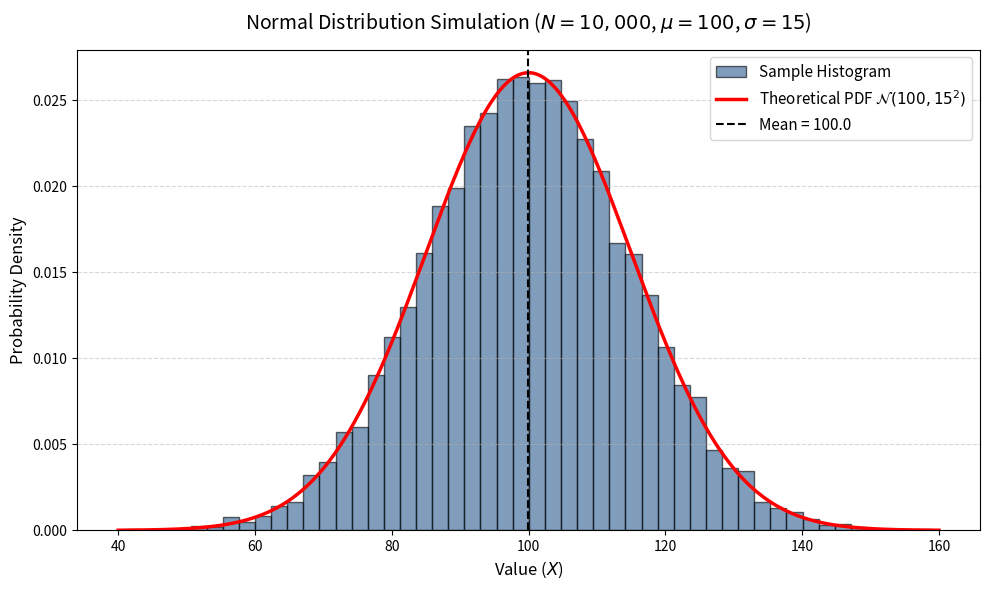

Recreate this plot in Python.
import matplotlib.pyplot as plt
import numpy as np
from scipy import stats

# Set seed for exact reproducibility
np.random.seed(42)

# ==============================================================================
# 1. GENERATE NORMALLY DISTRIBUTED DATA
# ==============================================================================
mean = 100.0  # Mean (mu)
std_dev = 15.0  # Standard Deviation (sigma)
sample_size = 10000  # Number of samples

# Generate sample array following N(100, 15^2)
data = np.random.normal(loc=mean, scale=std_dev, size=sample_size)

# Calculate summary metrics
sample_mean = np.mean(data)
sample_std = np.std(data)

print("==================================================")
print("          GENERATED DATA SUMMARY METRICS          ")
print("==================================================")
print(f"Target Mean      : {mean:.2f}")
print(f"Sample Mean      : {sample_mean:.2f}")
print(f"Target Std Dev   : {std_dev:.2f}")
print(f"Sample Std Dev   : {sample_std:.2f}\n")

# ==============================================================================
# 2. STANDARDIZATION & PROBABILITY CALCULATION (SciPy)
# ==============================================================================
# Z-Score transformation: Z = (X - mu) / sigma
z_scores = (data - sample_mean) / sample_std

# Calculate cumulative probability: P(X <= 115)
p_less_115 = stats.norm.cdf(115, loc=mean, scale=std_dev)

# Calculate 95th percentile value
val_95th = stats.norm.ppf(0.95, loc=mean, scale=std_dev)

print("--------------------------------------------------")
print("             SCIPY PROBABILITY CHECKS             ")
print("--------------------------------------------------")
print(f"P(X <= 115)       : {p_less_115:.2%}")
print(f"95th Percentile   : {val_95th:.2f}")
print("==================================================\n")

# ==============================================================================
# 3. VISUALIZATION (Matplotlib)
# ==============================================================================
plt.figure(figsize=(10, 6))

# Plot Empirical Histogram
count, bins, ignored = plt.hist(
    data,
    bins=50,
    density=True,
    alpha=0.6,
    color="#2b5c8f",
    edgecolor="black",
    label="Sample Histogram",
)

# Plot Theoretical Bell Curve (PDF)
x_pdf = np.linspace(mean - 4 * std_dev, mean + 4 * std_dev, 1000)
y_pdf = stats.norm.pdf(x_pdf, loc=mean, scale=std_dev)
plt.plot(
    x_pdf,
    y_pdf,
    color="red",
    linewidth=2.5,
    label=f"Theoretical PDF $\\mathcal{{N}}({int(mean)}, {int(std_dev)}^2)$",
)

# Vertical line for mean
plt.axvline(
    sample_mean,
    color="black",
    linestyle="--",
    linewidth=1.5,
    label=f"Mean = {sample_mean:.1f}",
)

# Formatting
plt.title(
    f"Normal Distribution Simulation ($N={sample_size:,}$, $\\mu={int(mean)}$, $\\sigma={int(std_dev)}$)",
    fontsize=14,
    pad=15,
)
plt.xlabel("Value ($X$)", fontsize=12)
plt.ylabel("Probability Density", fontsize=12)
plt.grid(axis="y", linestyle="--", alpha=0.5)
plt.legend(fontsize=11)

plt.tight_layout()
plt.show()
